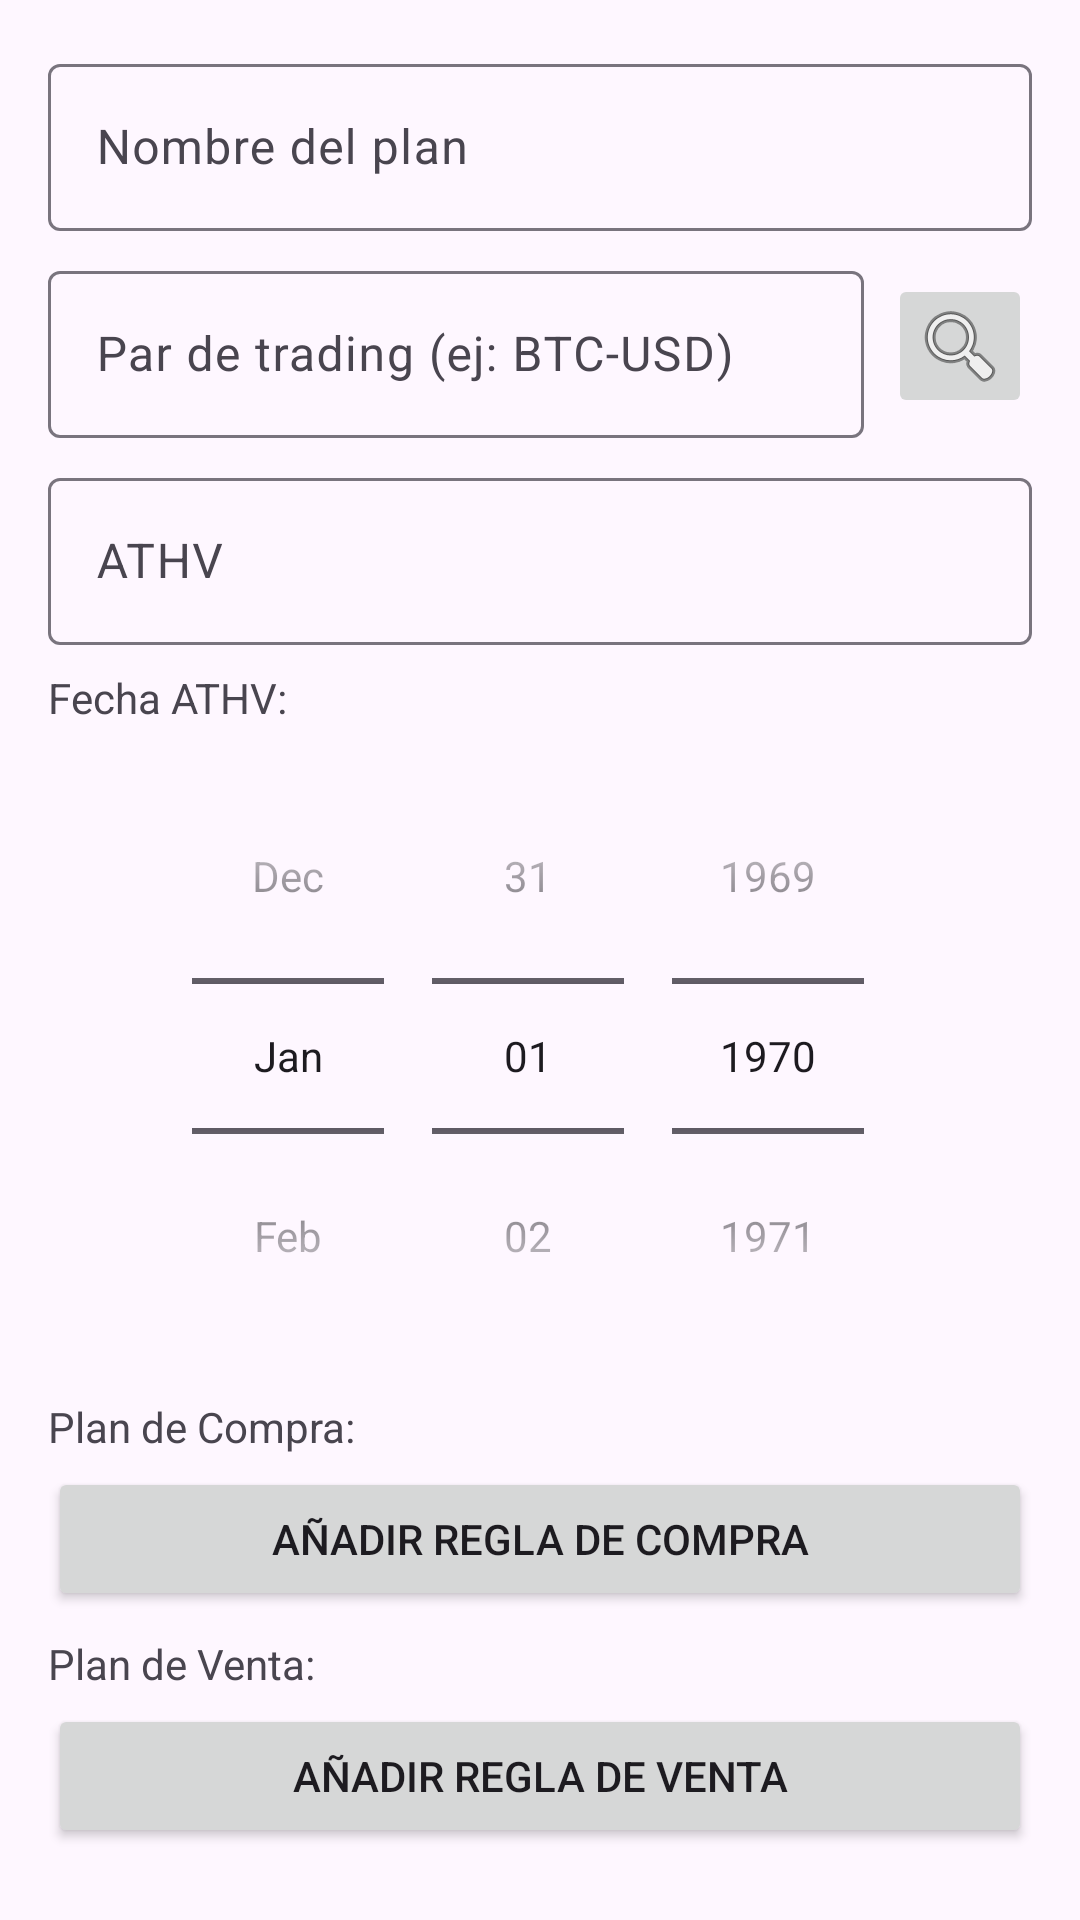

Android layout source for this screen:
<!-- AndroidManifest.xml: application theme Theme.Material3.DayNight -->
<!-- res/layout/dialog_create_plan.xml -->
<?xml version="1.0" encoding="utf-8"?>
<ScrollView xmlns:android="http://schemas.android.com/apk/res/android"
    android:layout_width="match_parent"
    android:layout_height="wrap_content">

    <LinearLayout
        android:layout_width="match_parent"
        android:layout_height="wrap_content"
        android:orientation="vertical"
        android:padding="16dp">

        <com.google.android.material.textfield.TextInputLayout
            android:layout_width="match_parent"
            android:layout_height="wrap_content"
            android:layout_marginBottom="8dp">

            <EditText
                android:id="@+id/etNombre"
                android:layout_width="match_parent"
                android:layout_height="wrap_content"
                android:hint="Nombre del plan"
                android:inputType="text" />

        </com.google.android.material.textfield.TextInputLayout>

        <LinearLayout
            android:layout_width="match_parent"
            android:layout_height="wrap_content"
            android:orientation="horizontal"
            android:layout_marginBottom="8dp">

            <com.google.android.material.textfield.TextInputLayout
                android:layout_width="0dp"
                android:layout_height="wrap_content"
                android:layout_weight="1">

                <EditText
                    android:id="@+id/etMoneda"
                    android:layout_width="match_parent"
                    android:layout_height="wrap_content"
                    android:hint="Par de trading (ej: BTC-USD)" />

            </com.google.android.material.textfield.TextInputLayout>

            <ImageButton
                android:id="@+id/btnShowCryptos"
                android:layout_width="48dp"
                android:layout_height="48dp"
                android:layout_gravity="center_vertical"
                android:layout_marginStart="8dp"
                android:src="@android:drawable/ic_menu_search"
                android:contentDescription="Buscar criptomonedas" />

        </LinearLayout>

        <com.google.android.material.textfield.TextInputLayout
            android:layout_width="match_parent"
            android:layout_height="wrap_content"
            android:layout_marginBottom="8dp">

            <EditText
                android:id="@+id/etAthv"
                android:layout_width="match_parent"
                android:layout_height="wrap_content"
                android:hint="ATHV"
                android:inputType="numberDecimal" />

        </com.google.android.material.textfield.TextInputLayout>

        <TextView
            android:layout_width="wrap_content"
            android:layout_height="wrap_content"
            android:text="Fecha ATHV:"
            android:layout_marginBottom="4dp"/>

        <DatePicker
            android:id="@+id/datePicker"
            android:layout_width="match_parent"
            android:layout_height="wrap_content"
            android:calendarViewShown="false"
            android:datePickerMode="spinner"
            android:layout_marginBottom="8dp"/>

        <TextView
            android:layout_width="wrap_content"
            android:layout_height="wrap_content"
            android:text="Plan de Compra:"
            android:layout_marginBottom="4dp"/>

        <LinearLayout
            android:id="@+id/buyPlanContainer"
            android:layout_width="match_parent"
            android:layout_height="wrap_content"
            android:orientation="vertical"
            android:layout_marginBottom="8dp">

            <Button
                android:id="@+id/btnAddBuyRule"
                android:layout_width="match_parent"
                android:layout_height="wrap_content"
                android:text="Añadir Regla de Compra"/>

        </LinearLayout>

        <TextView
            android:layout_width="wrap_content"
            android:layout_height="wrap_content"
            android:text="Plan de Venta:"
            android:layout_marginBottom="4dp"/>

        <LinearLayout
            android:id="@+id/sellPlanContainer"
            android:layout_width="match_parent"
            android:layout_height="wrap_content"
            android:orientation="vertical">

            <Button
                android:id="@+id/btnAddSellRule"
                android:layout_width="match_parent"
                android:layout_height="wrap_content"
                android:text="Añadir Regla de Venta"/>

        </LinearLayout>

    </LinearLayout>

</ScrollView>
<!-- resources referenced by this layout -->
<resources>

</resources>
